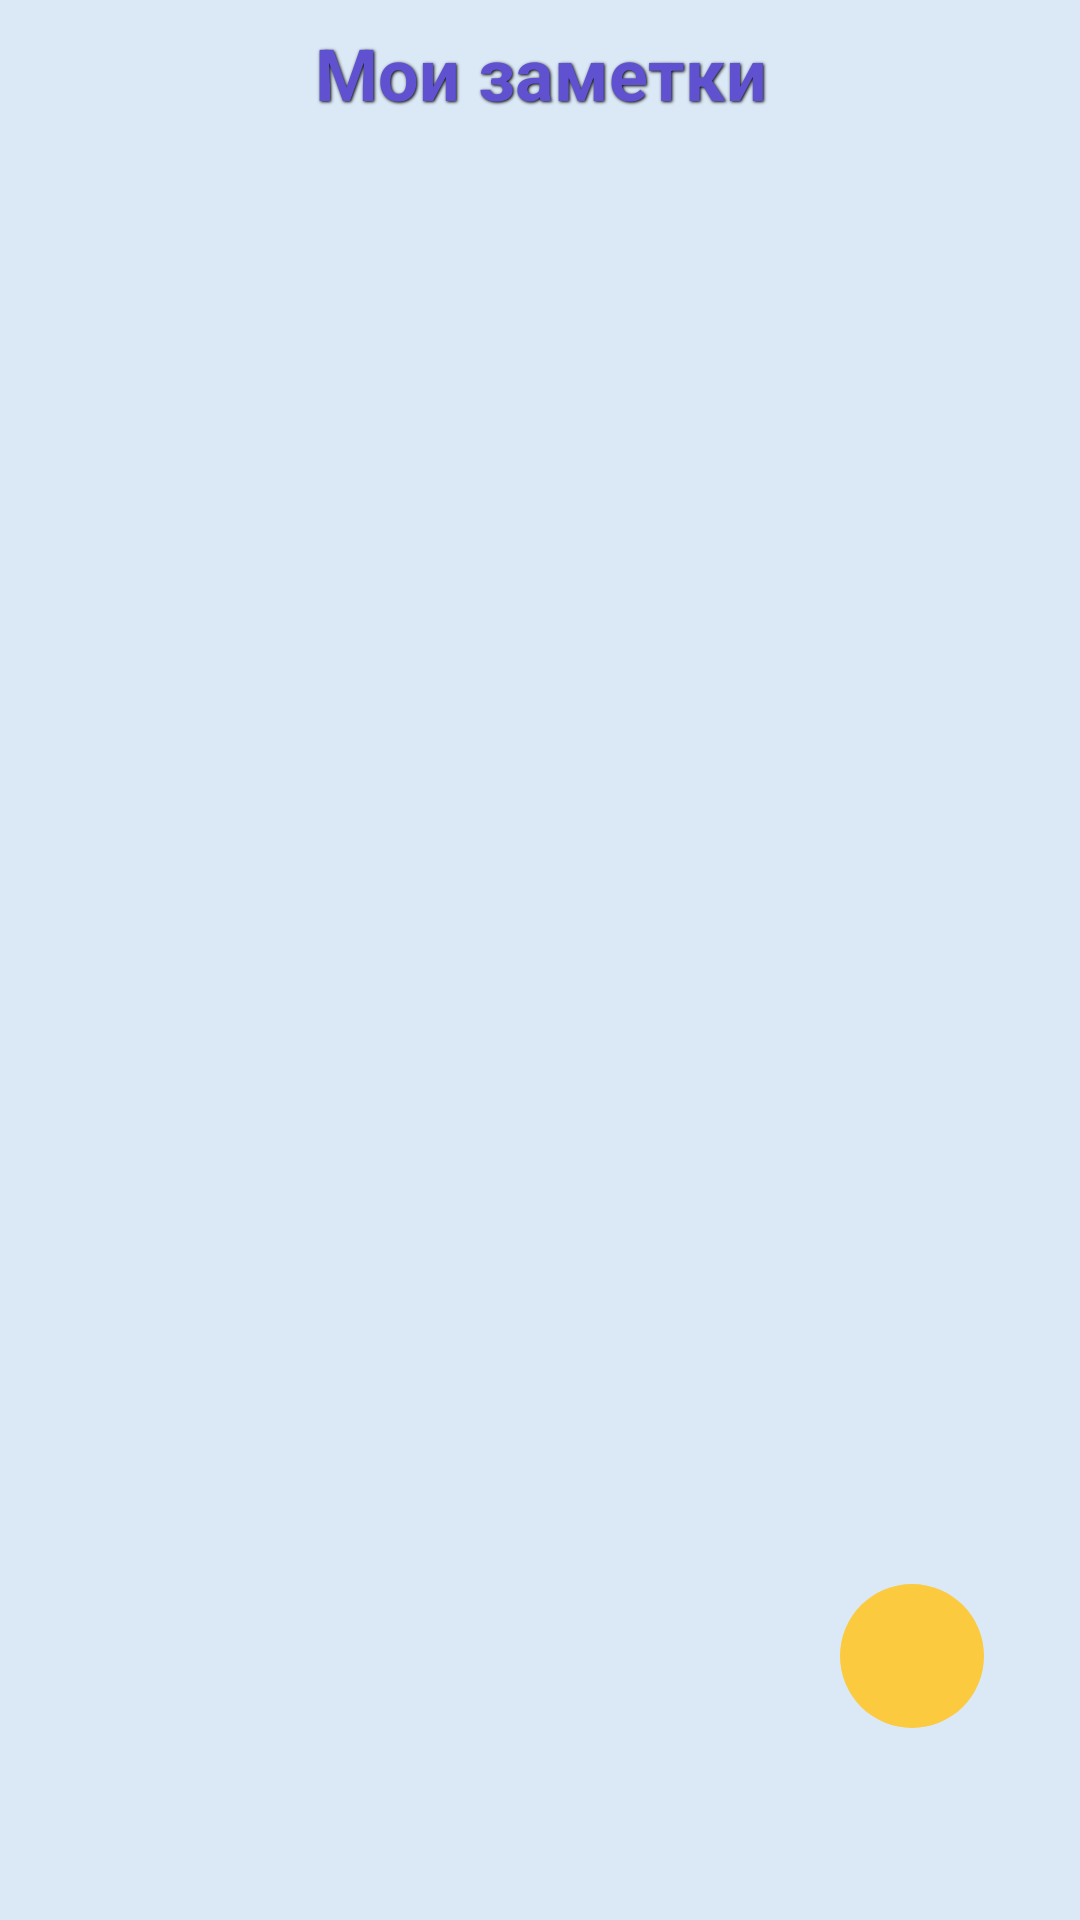

Produce the Android XML layout that renders to this screen, including the resource entries it uses.
<!-- AndroidManifest.xml: application theme Theme.AlarmClock -->
<!-- res/layout/fragment_main.xml -->
<?xml version="1.0" encoding="utf-8"?>
<androidx.constraintlayout.widget.ConstraintLayout xmlns:android="http://schemas.android.com/apk/res/android"
    xmlns:app="http://schemas.android.com/apk/res-auto"
    xmlns:tools="http://schemas.android.com/tools"
    android:id="@+id/frameLayout"
    android:layout_width="match_parent"
    android:layout_height="match_parent"
    android:background="@color/background"
    tools:context=".presentation.fragments.MainFragment">

    
    <TextView
        android:id="@+id/textView"
        style="@style/TextViewPrimary"
        android:layout_width="@dimen/spaceDefault"
        android:layout_height="wrap_content"
        android:gravity="center"
        android:paddingTop="@dimen/spaceSmall"
        android:paddingBottom="@dimen/spaceSmall"
        android:text="@string/my_notes"
        android:textColor="@color/rec_item"
        android:textSize="24sp"
        android:textStyle="bold"
        app:layout_constraintEnd_toEndOf="parent"
        app:layout_constraintStart_toStartOf="parent"
        app:layout_constraintTop_toTopOf="parent" />


    <androidx.recyclerview.widget.RecyclerView
        android:id="@+id/rcView"
        android:layout_width="match_parent"
        android:layout_height="@dimen/spaceDefault"
        android:layout_marginStart="@dimen/spaceMedium"
        android:layout_marginTop="@dimen/spaceSmall"
        android:layout_marginEnd="@dimen/spaceMedium"
        app:layout_constraintBottom_toBottomOf="parent"
        app:layout_constraintEnd_toEndOf="parent"
        app:layout_constraintStart_toStartOf="parent"
        app:layout_constraintTop_toBottomOf="@+id/textView" />

    <ImageButton
        android:id="@+id/addAlarmButton"
        style="@style/TextViewPrimary"
        android:layout_width="@dimen/imageLarge"
        android:layout_height="@dimen/imageLarge"
        android:layout_marginEnd="@dimen/spaceLarge"
        android:layout_marginBottom="@dimen/spaceExtraLarge"
        android:background="@drawable/textview_border_floating"
        android:padding="@dimen/spaceSmall"
        android:scaleType="centerCrop"
        android:src="@drawable/icon_plus"
        app:layout_constraintBottom_toBottomOf="parent"
        app:layout_constraintEnd_toEndOf="parent"
        app:tint="@color/white" />

</androidx.constraintlayout.widget.ConstraintLayout>
<!-- resources referenced by this layout -->
<resources>
  <color name="background">#FFdbe9f6</color>
  <color name="rec_item">#FF6051d0</color>
  <color name="white">#FFFFFFFF</color>
  <dimen name="imageLarge">48dp</dimen>
  <dimen name="spaceDefault">0dp</dimen>
  <dimen name="spaceExtraLarge">64dp</dimen>
  <dimen name="spaceLarge">32dp</dimen>
  <dimen name="spaceMedium">16dp</dimen>
  <dimen name="spaceSmall">8dp</dimen>
  <!-- drawable textview_border_floating (drawable) -->
  <?xml version="1.0" encoding="utf-8"?>
  
  
  <shape xmlns:android="http://schemas.android.com/apk/res/android" android:shape="rectangle" >
      <solid android:color="#fbca3f" />
      <corners android:radius="25dp"/>
  
  </shape>
  <string name="my_notes">Мои заметки</string>
  <style name="TextViewPrimary">
          <item name="android:shadowColor">@color/black</item>
          <item name="android:shadowRadius">2</item>
          <item name="android:shadowDx">1</item>
          <item name="android:shadowDy">1</item>
      </style>
  <style name="Theme.AlarmClock" parent="Theme.AppCompat.DayNight.NoActionBar">
          
          <item name="colorPrimary">@color/purple_500</item>
          <item name="colorPrimaryVariant">@color/purple_700</item>
          <item name="colorOnPrimary">@color/white</item>
          
          <item name="colorSecondary">@color/teal_200</item>
          <item name="colorSecondaryVariant">@color/teal_700</item>
          <item name="colorOnSecondary">@color/black</item>
          
          <item name="android:statusBarColor">?attr/colorPrimaryVariant</item>
          
      </style>
  <color name="black">#FF000000</color>
  <color name="purple_500">#FF6200EE</color>
  <color name="purple_700">#FF3700B3</color>
  <color name="teal_200">#FF03DAC5</color>
  <color name="teal_700">#FF018786</color>
</resources>
